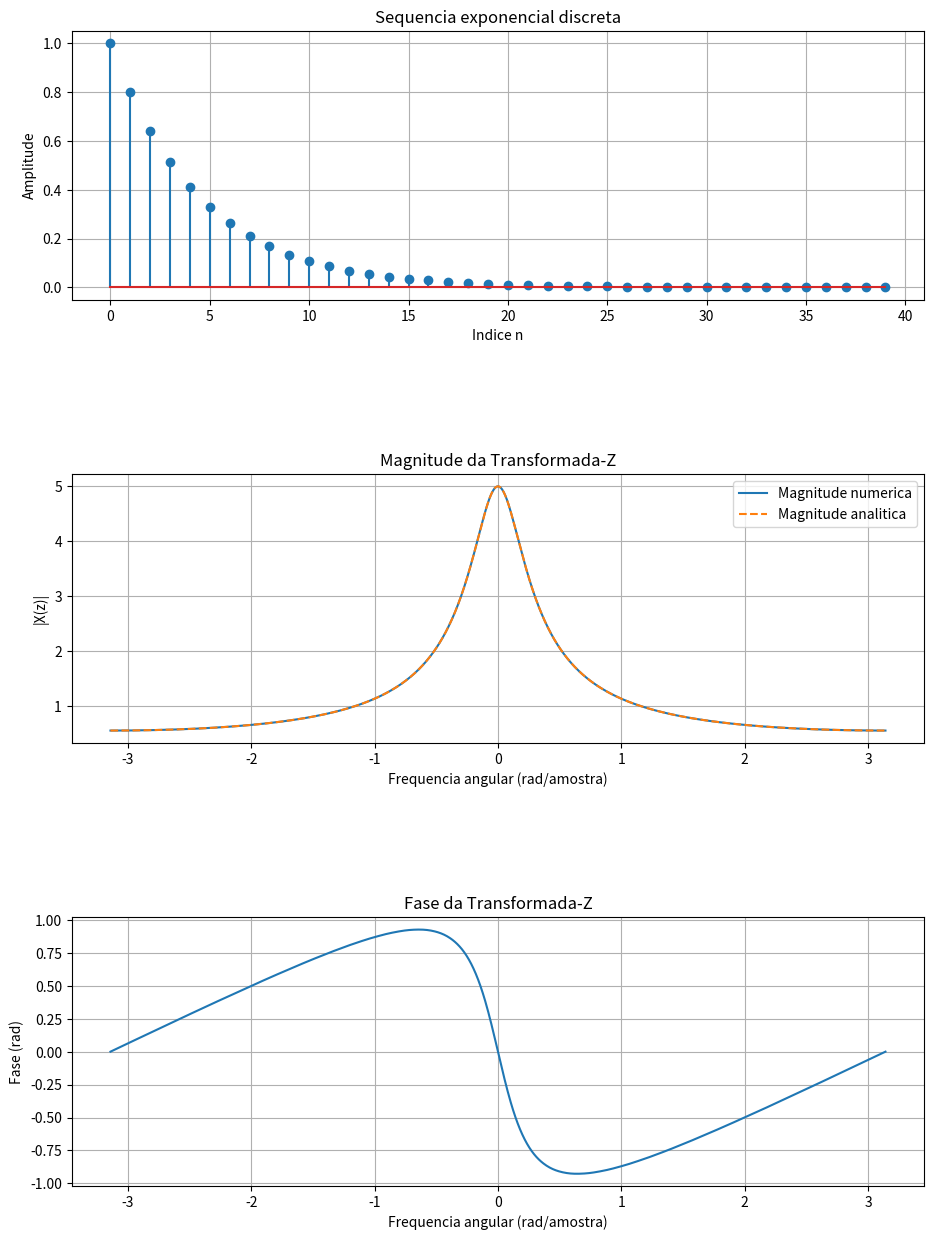
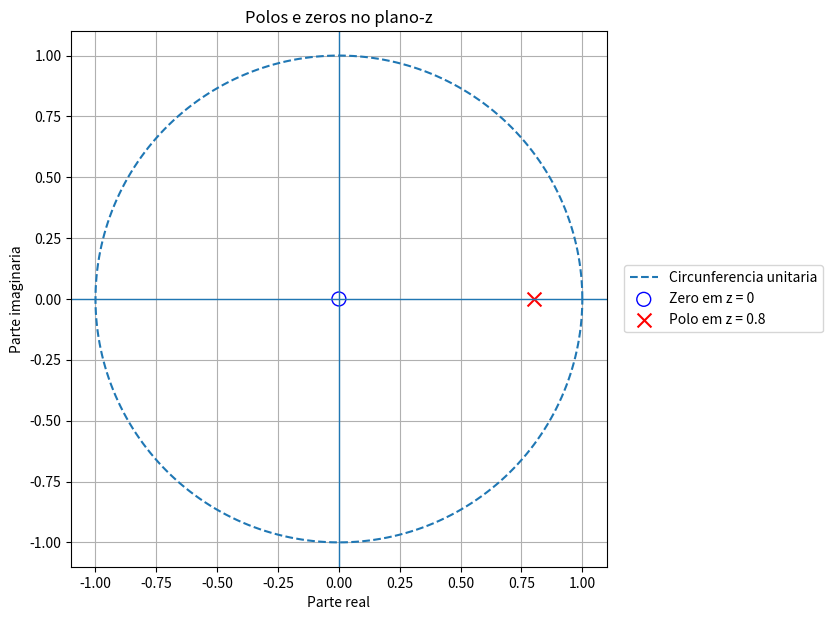

The script that saved these images, in order:

import numpy as np
import matplotlib.pyplot as plt

# Parametros da sequencia
a = 0.8
N = 40

# Indices e valores da sequencia
n = np.arange(N)
x = a**n

# Frequencias angulares
omega = np.linspace(-np.pi, np.pi, 1000)

# Pontos da circunferencia unitaria
z = np.exp(1j * omega)

# Transformada-Z numerica
X_numerica = np.zeros(len(omega), dtype=complex)

for indice in range(N):
    X_numerica += x[indice] * z**(-indice)

# Transformada-Z analitica
X_analitica = 1 / (1 - a * z**(-1))

# Magnitude e fase
magnitude = np.abs(X_numerica)
fase = np.angle(X_numerica)

# -------------------------------------------------
# Criacao dos graficos
# -------------------------------------------------

fig, eixos = plt.subplots(3, 1, figsize=(11, 15))

# 1. Sequencia no dominio do tempo
eixos[0].stem(n, x)
eixos[0].set_title("Sequencia exponencial discreta")
eixos[0].set_xlabel("Indice n")
eixos[0].set_ylabel("Amplitude")
eixos[0].grid(True)

# 2. Transformada-Z na circunferencia unitaria
eixos[1].plot(omega, magnitude, label="Magnitude numerica")
eixos[1].plot(
    omega,
    np.abs(X_analitica),
    "--",
    label="Magnitude analitica"
)

eixos[1].set_title("Magnitude da Transformada-Z")
eixos[1].set_xlabel("Frequencia angular (rad/amostra)")
eixos[1].set_ylabel("|X(z)|")
eixos[1].grid(True)
eixos[1].legend()

# 3. Fase da Transformada-Z
eixos[2].plot(omega, fase)
eixos[2].set_title("Fase da Transformada-Z")
eixos[2].set_xlabel("Frequencia angular (rad/amostra)")
eixos[2].set_ylabel("Fase (rad)")
eixos[2].grid(True)

fig.subplots_adjust(hspace=0.65)
plt.show()

# -------------------------------------------------
# Plano-z: polos e zeros
# -------------------------------------------------

fig, ax = plt.subplots(figsize=(9, 7))

# Circunferencia unitaria
angulo = np.linspace(0, 2*np.pi, 500)

ax.plot(
    np.cos(angulo),
    np.sin(angulo),
    linestyle="--",
    label="Circunferencia unitaria"
)

# Polo e zero
ax.scatter(0, 0, marker="o", facecolors="none",
           edgecolors="blue", s=100, label="Zero em z = 0")

ax.scatter(a, 0, marker="x", color="red",
           s=100, label="Polo em z = 0.8")

ax.axhline(0, linewidth=1)
ax.axvline(0, linewidth=1)

ax.set_title("Polos e zeros no plano-z")
ax.set_xlabel("Parte real")
ax.set_ylabel("Parte imaginaria")
ax.set_aspect("equal", adjustable="box")
ax.grid(True)
ax.legend(loc="center left", bbox_to_anchor=(1.02, 0.5))
fig.subplots_adjust(right=0.72)

plt.show()
